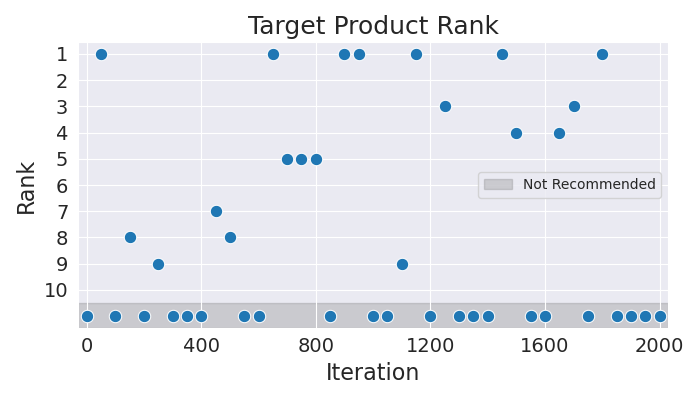

Source data for this figure (header and first rows):
Iteration, Rank
0, 11
50, 1
100, 11
150, 8
200, 11
250, 9
300, 11
350, 11
400, 11
450, 7
500, 8
550, 11
600, 11
650, 1
700, 5
750, 5
800, 5
850, 11
900, 1
950, 1
1000, 11
1050, 11
1100, 9
1150, 1
1200, 11
1250, 3
1300, 11
1350, 11
1400, 11
1450, 1
1500, 4
1550, 11
1600, 11
1650, 4
1700, 3
1750, 11
1800, 1
1850, 11
1900, 11
1950, 11
2000, 11
